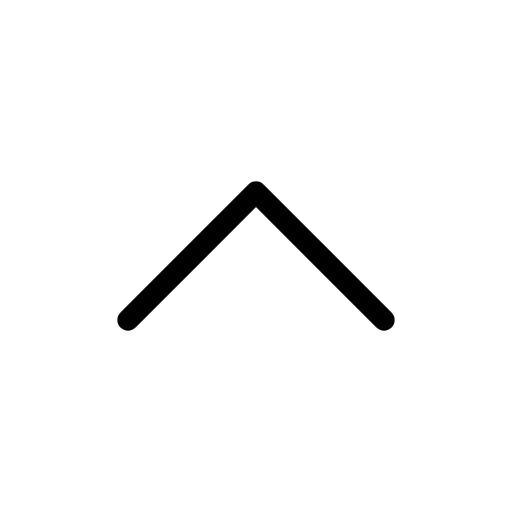
t = 0.00 s
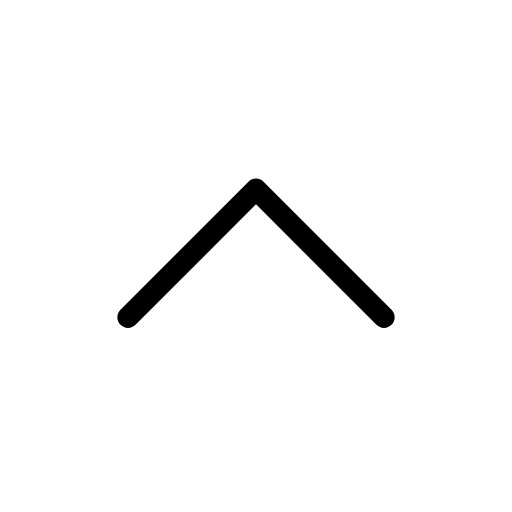
t = 0.25 s
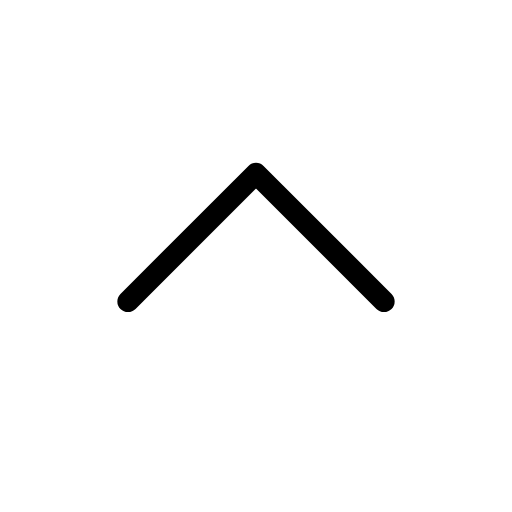
t = 0.75 s
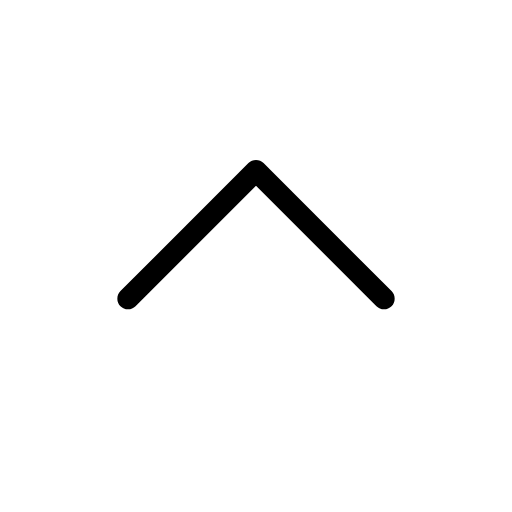
t = 1.00 s
t = 1.25 s: frame unchanged from t = 0.75 s, image omitted
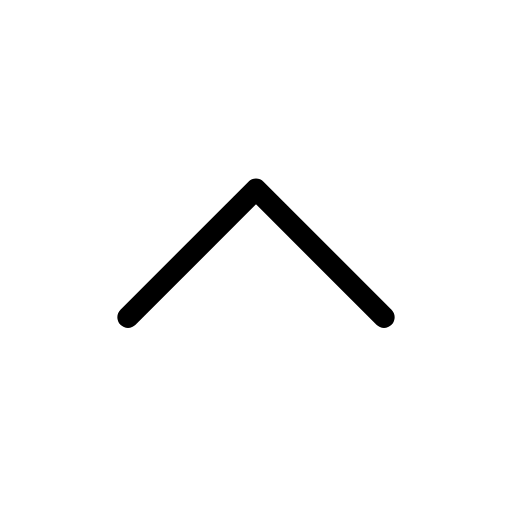
t = 1.75 s

The animated SVG that drew these frames (rendered in a browser with its animation timeline set to each time). Animation: 1 SMIL element (animateTransform=1); one cycle of 2.00 s, repeats indefinitely.

<svg xmlns="http://www.w3.org/2000/svg" width="24" height="24" viewBox="0 0 24 24" fill="none" stroke="currentColor"
     stroke-width="1" stroke-linecap="round" stroke-linejoin="round"
     class="icon icon-tabler icons-tabler-animated icon-tabler-chevron-up">
    <path stroke="none" d="M0 0h24v24H0z" fill="none"/>
    <g>
        <animateTransform attributeName="transform" type="translate" values="0 0;0 -1;0 0" dur="2s" repeatCount="indefinite" keyTimes="0;0.5;1" calcMode="spline" keySplines="0.42 0 0.58 1;0.42 0 0.58 1"/>
        <path d="M6 15l6 -6l6 6"/>
    </g>
</svg>
